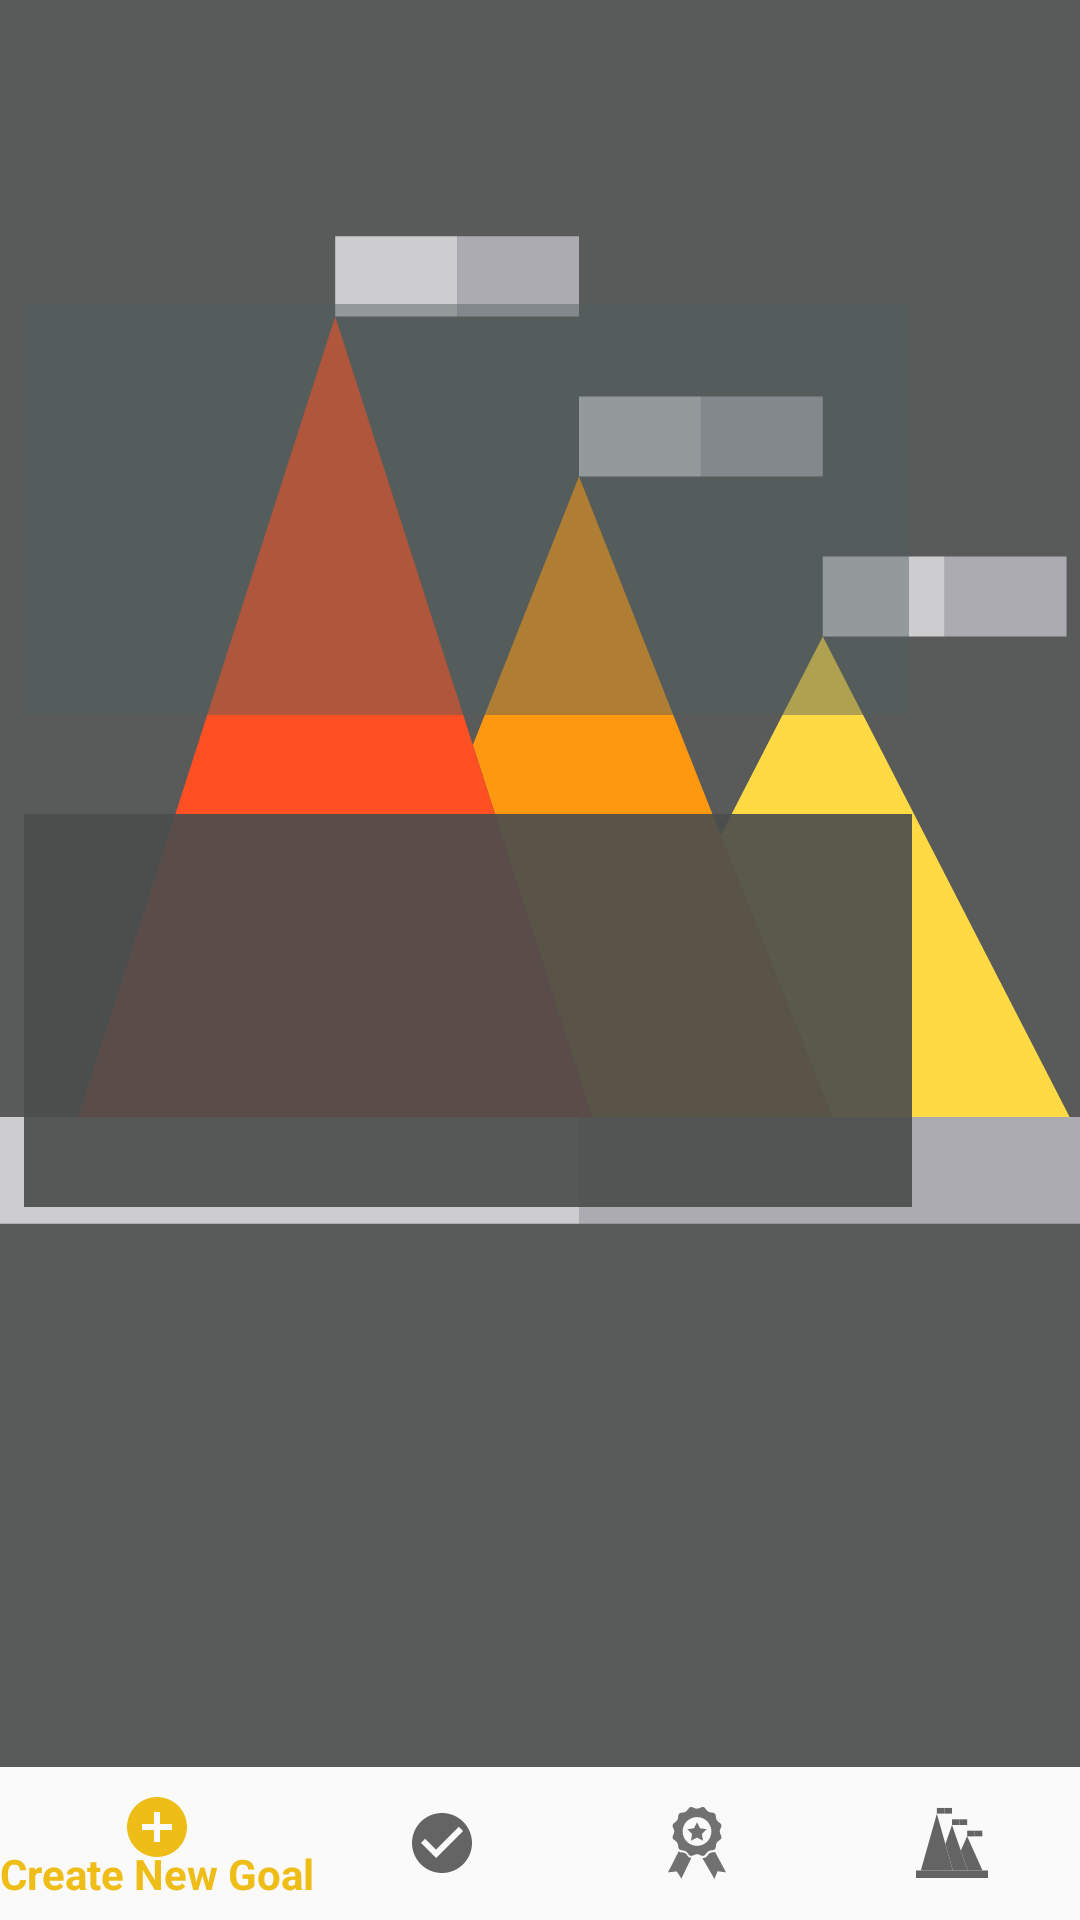

Produce the Android XML layout that renders to this screen, including the resource entries it uses.
<!-- AndroidManifest.xml: application theme AppTheme -->
<!-- res/layout/activity_main.xml -->
<?xml version="1.0" encoding="utf-8"?>
<android.support.constraint.ConstraintLayout xmlns:android="http://schemas.android.com/apk/res/android"
    xmlns:app="http://schemas.android.com/apk/res-auto"
    xmlns:tools="http://schemas.android.com/tools"
    android:layout_width="match_parent"
    android:layout_height="match_parent"
    android:background="@color/colorPrimaryDark"
    tools:context=".MainActivity">

    
    
    
    
    
    
    
    
    
    
    
    
    
    
    
    
    
    
    
    
    
    

    
    <RelativeLayout
        android:layout_width="386dp"
        android:layout_height="338dp"
        android:layout_marginTop="16dp"
        android:layout_marginBottom="44dp"
        android:background="@drawable/pyramid_chart"
        android:backgroundTintMode="src_in"
        android:clipToPadding="false"
        android:gravity="left|center_vertical"
        app:barrierAllowsGoneWidgets="false"
        app:barrierDirection="left"
        app:layout_constraintBottom_toTopOf="@+id/navigation"
        app:layout_constraintLeft_toLeftOf="parent"
        app:layout_constraintTop_toTopOf="parent"
        app:layout_constraintVertical_bias="0.305">

        <FrameLayout
            android:id="@+id/Goal_Progress_Container"
            android:layout_width="295dp"

            android:layout_height="137dp"
            android:layout_alignParentTop="true"
            android:layout_marginStart="8dp"
            android:layout_marginTop="27dp"
            android:layout_marginBottom="8dp"
            android:background="#74505d5d"
            android:backgroundTintMode="src_over"
            app:layout_constraintBottom_toTopOf="@+id/Subtask_Progress_Container"
            app:layout_constraintStart_toStartOf="parent"
            app:layout_constraintTop_toTopOf="parent">

            
            
            
            
            
            
            
            
            
            
            
        </FrameLayout>

        <FrameLayout

            android:id="@+id/Subtask_Progress_Container"
            android:layout_width="296dp"
            android:layout_height="120dp"
            android:layout_alignParentTop="true"
            android:layout_alignParentBottom="true"
            android:layout_marginStart="8dp"
            android:layout_marginTop="197dp"
            android:layout_marginBottom="10dp"
            android:background="@color/colorPrimaryDark"
            app:layout_constraintStart_toStartOf="parent"
            tools:layout_editor_absoluteY="117dp">

            
            
            
            
            
            
            
            
            
            
            
        </FrameLayout>
    </RelativeLayout>


    <android.support.design.widget.BottomNavigationView
        android:id="@+id/navigation"
        android:layout_width="0dp"
        android:layout_height="51dp"
        android:background="?android:attr/windowBackground"
        app:layout_constraintBottom_toBottomOf="parent"
        app:layout_constraintHorizontal_bias="0.0"
        app:layout_constraintLeft_toLeftOf="parent"
        app:layout_constraintRight_toRightOf="parent"
        app:menu="@menu/mainmenu" />


</android.support.constraint.ConstraintLayout>
<!-- resources referenced by this layout -->
<resources>
  <color name="colorPrimaryDark">#e94b4d4d</color>
  <!-- drawable pyramid_chart (drawable) -->
  <vector android:height="24dp" android:viewportHeight="380"
      android:viewportWidth="380" android:width="24dp" xmlns:android="http://schemas.android.com/apk/res/android">
      <path android:fillColor="#FFDA44" android:pathData="M351,335l-81,-180l-33.479,74.396l36.556,105.604z"/>
      <path android:fillColor="#FF9811" android:pathData="M194.375,335l78.702,0l-36.556,-105.604l-46.521,-134.396l-34.828,100.613z"/>
      <path android:fillColor="#FF5023" android:pathData="M190,335l4.375,0l-39.203,-139.387l-45.172,-160.613l-84.375,300z"/>
      <path android:fillColor="#ACABB1" android:pathData="M150,5h40v30h-40z"/>
      <path android:fillColor="#CDCDD0" android:pathData="M110,5h40v30h-40z"/>
      <path android:fillColor="#ACABB1" android:pathData="M230,65h40v30h-40z"/>
      <path android:fillColor="#CDCDD0" android:pathData="M190,65h40v30h-40z"/>
      <path android:fillColor="#ACABB1" android:pathData="M310,125h40v30h-40z"/>
      <path android:fillColor="#CDCDD0" android:pathData="M270,125h40v30h-40z"/>
      <path android:fillColor="#CDCDD0" android:pathData="M190,335l-164.375,0l-25.625,0l0,40l190,0z"/>
      <path android:fillColor="#ACABB1" android:pathData="M351,335l-77.923,0l-78.702,0l-4.375,0l0,40l190,0l0,-40z"/>
  </vector>
  <style name="HeaderBar">
          <item name="android:background">@color/colorPrimary</item>
      </style>
  <style name="AppTheme" parent="Theme.AppCompat.Light.DarkActionBar">
          
          <item name="colorPrimary">@color/colorPrimary</item>
          <item name="colorPrimaryDark">@color/colorPrimaryDark</item>
          <item name="colorAccent">@color/colorAccent</item>
      </style>
  <color name="colorPrimary">#eebd18</color>
  <color name="colorAccent">#f2020a</color>
</resources>
